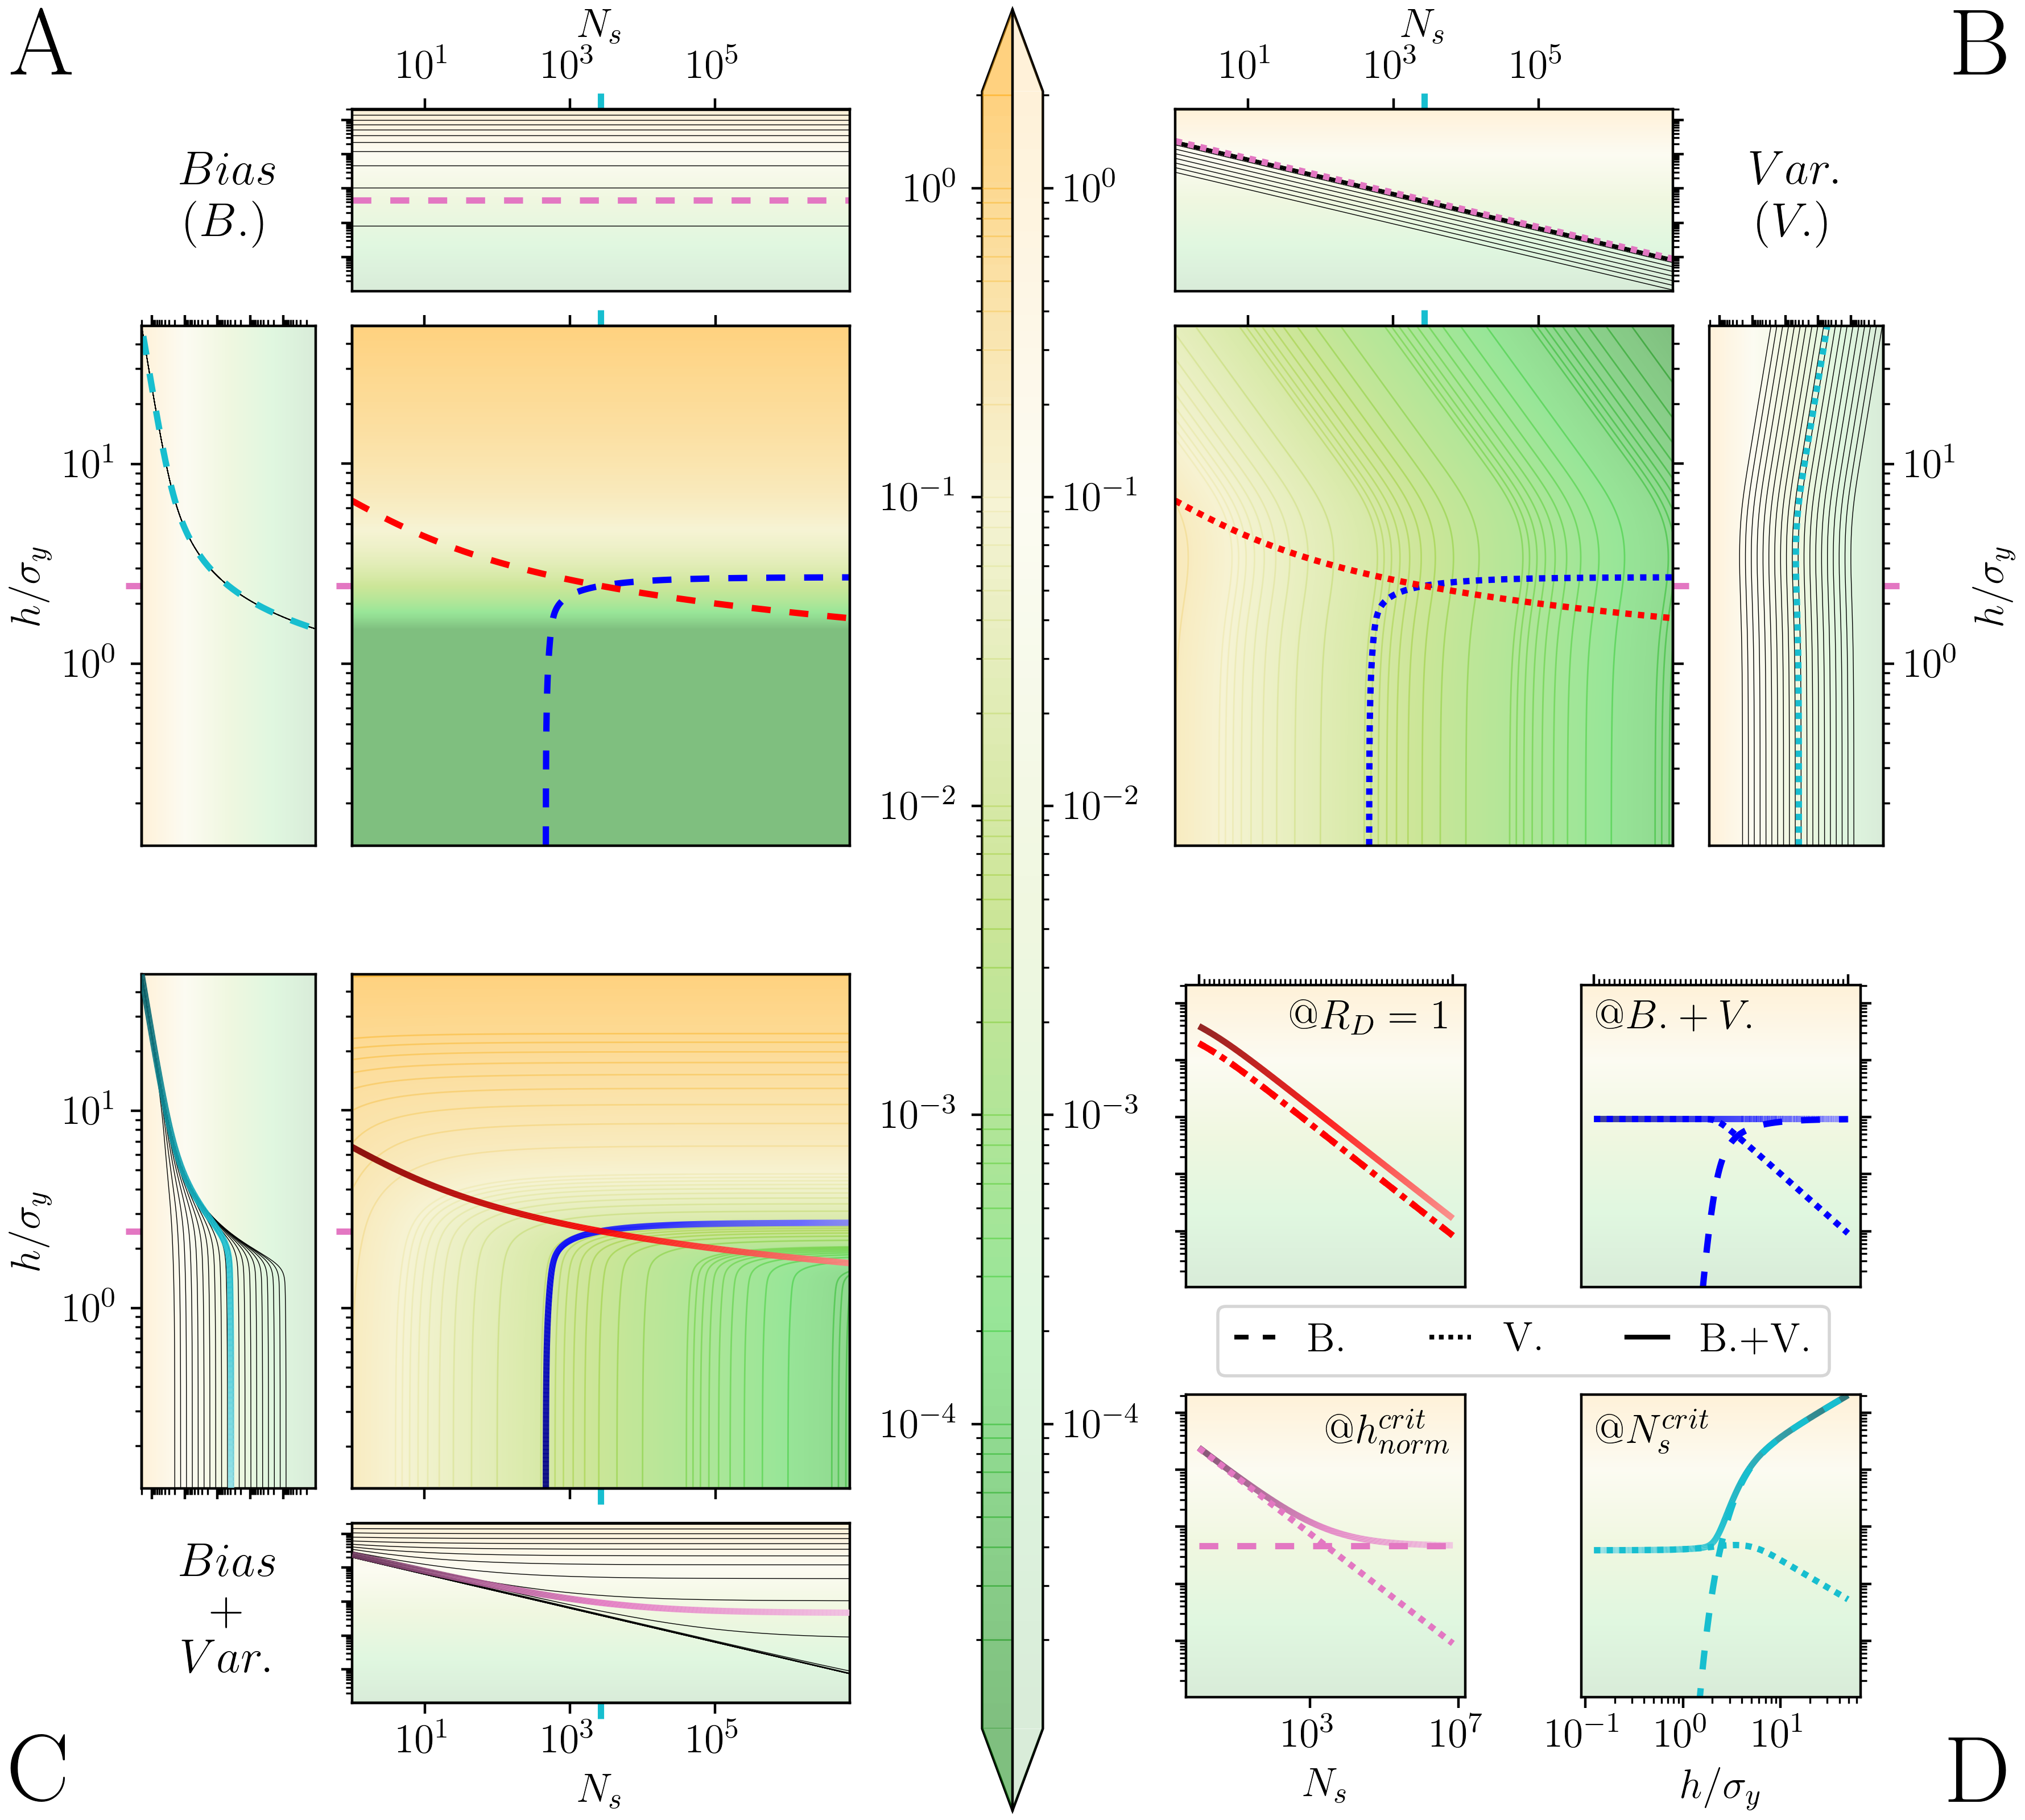

The Python source for this figure:
#!/usr/bin/env python3
# -*- coding: utf-8 -*-
"""
Created on Fri May 24 14:46:35 2024

@author: vdoffini
"""
import numpy as np
import matplotlib.pyplot as plt
from matplotlib.cm import plasma,winter,bwr,cividis,twilight_shifted,ScalarMappable,get_cmap
from matplotlib.collections import LineCollection
from matplotlib.colors import Normalize,LinearSegmentedColormap,ListedColormap,LogNorm,SymLogNorm
from matplotlib.lines import Line2D
from matplotlib.patches import PathPatch,Rectangle
from matplotlib.path import Path
import matplotlib.transforms as transforms
cm = ListedColormap(twilight_shifted(np.linspace(0,31/64, 1024)))
plt.rcParams["font.family"] = "Times New Roman"#https://stackoverflow.com/questions/40734672/how-to-set-the-label-fonts-as-time-new-roman-by-drawparallels-in-python/40734893
fontsize = 13
fontsize_sup = 15
fontsize_letter = 30
plt.rcParams.update({'text.usetex': True})
plt.rcParams.update({'font.size': fontsize})
plt.rcParams.update({'legend.fontsize': fontsize})
plt.rcParams.update({'axes.labelsize': fontsize})

#%% Parameters
data_path = '../Results/'
# data_name = '02_bias_vs_variance_error_3sigma.npy'
data_name = '02_bias_vs_variance_error_sqrt2_pi_sigma.npy'

# cmap = plt.cm.plasma
# cmap = plt.cm.RdYlGn_r
cmap = plt.cm.summer
cmap = LinearSegmentedColormap.from_list("", [
                                              # 'peru','goldenrod','olive','olivedrab',
                                              'green',
                                              'limegreen','yellowgreen','palegoldenrod','orange'])
# cmap = plt.cm.viridis

gs_subfig_ABC_ratio = np.array([0.7,2])

color_h_crit = 'tab:pink'
cmap_h_crit = LinearSegmentedColormap.from_list("", ['black',color_h_crit,'white'])
cmap_h_crit = LinearSegmentedColormap.from_list("", [cmap_h_crit(0.25),color_h_crit,cmap_h_crit(0.75)])
color_n_crit = 'tab:cyan'
cmap_n_crit = LinearSegmentedColormap.from_list("", ['black',color_n_crit,'white'])
cmap_n_crit = LinearSegmentedColormap.from_list("", [cmap_n_crit(0.25),color_n_crit,cmap_n_crit(0.75)])
color_eq = 'red'
cmap_eq = LinearSegmentedColormap.from_list("", ['black',color_eq,'white'])
cmap_eq = LinearSegmentedColormap.from_list("", [cmap_eq(0.25),color_eq,cmap_eq(0.75)])
color_contour_crit = 'blue'
cmap_contour_crit = LinearSegmentedColormap.from_list("", ['black',color_contour_crit,'white'])
cmap_contour_crit = LinearSegmentedColormap.from_list("", [cmap_contour_crit(0.25),color_contour_crit,cmap_contour_crit(0.75)])

d_style = {'bias':{'linestyle':'--','dashes':[3, 3]},
           'var':{'linestyle':'--','dashes':[1, 1, 1, 1]},
           'bias_plus_var':{'linestyle':'-'}}
d_style_contour = {'linewidth':2,'alpha':1}

crit_ticks_length = 5

alpha_main = 0.5
alpha_sec = 0.15
alpha_contour = 0.5

step_detials_sec = 26

#%% Calculated parameters



#%% Load Data
data = np.load(data_path+data_name,allow_pickle=True).flatten()[0]
for k in data.keys():
    locals()[k] = data[k]
bias = data['bias']
var = data['var']
bias_plus_var = data['bias_plus_var']
Ns = data['Ns']
HSs = data['HSs']

#%%
plt.close('all')

fig = plt.figure(layout='constrained', figsize=(8.9, 8))#latex --> (5.5,9)

gs = fig.add_gridspec(2,3, hspace=0.12, wspace=0.02)
gs.set_height_ratios([1,1])
gs.set_width_ratios([1,0.325,1])

subfig_A = fig.add_subfigure(gs[0, 0])
subfig_B = fig.add_subfigure(gs[0, 2])
subfig_C = fig.add_subfigure(gs[1, 0])
subfig_D = fig.add_subfigure(gs[1, 2])
subfig_CM = fig.add_subfigure(gs[:, 1])

# subfig_A.set_facecolor('1.')
# subfig_B.set_facecolor('0.2')
# subfig_C.set_facecolor('0.4')
# subfig_D.set_facecolor('0.6')
# subfig_CM.set_facecolor('0.8')


gs_A = subfig_A.add_gridspec(2,2)
gs_A.set_height_ratios([gs_subfig_ABC_ratio.min(),gs_subfig_ABC_ratio.max(),])
gs_A.set_width_ratios([gs_subfig_ABC_ratio.min(),gs_subfig_ABC_ratio.max(),])

gs_B = subfig_B.add_gridspec(2,2)
gs_B.set_height_ratios([gs_subfig_ABC_ratio.min(),gs_subfig_ABC_ratio.max(),])
gs_B.set_width_ratios([gs_subfig_ABC_ratio.max(),gs_subfig_ABC_ratio.min(),])

gs_C = subfig_C.add_gridspec(2,2)
gs_C.set_height_ratios([gs_subfig_ABC_ratio.max(),gs_subfig_ABC_ratio.min(),])
gs_C.set_width_ratios([gs_subfig_ABC_ratio.min(),gs_subfig_ABC_ratio.max(),])

gs_D = subfig_D.add_gridspec(3,2)
gs_D.set_height_ratios([1,0.05,1])

gs_CM = subfig_CM.add_gridspec(1,1)


ax_A = subfig_A.add_subplot(gs_A[1,1])
ax_A_x = subfig_A.add_subplot(gs_A[0, 1])
ax_A_y = subfig_A.add_subplot(gs_A[1,0])

ax_B = subfig_B.add_subplot(gs_B[1,0])
ax_B_x = subfig_B.add_subplot(gs_B[0, 0])
ax_B_y = subfig_B.add_subplot(gs_B[1,1])

ax_C = subfig_C.add_subplot(gs_C[0,1])
ax_C_x = subfig_C.add_subplot(gs_C[1, 1])
ax_C_y = subfig_C.add_subplot(gs_C[0,0])

ax_D_00 = subfig_D.add_subplot(gs_D[0, 0])
ax_D_01 = subfig_D.add_subplot(gs_D[0, 1])
ax_D_10 = subfig_D.add_subplot(gs_D[-1, 0])
ax_D_11 = subfig_D.add_subplot(gs_D[-1, 1])
ax_D_legend = subfig_D.add_subplot(gs_D[1, :])

ax_CM = subfig_CM.add_subplot(gs_CM[:, :])

#%% Colorbar
cmap_min = np.nanmin(var) # exlude bias
cmap_max = np.nanmax(bias_plus_var)

temp1 = []
for i in np.arange(np.floor(np.log10(cmap_min)),np.ceil(np.log10(cmap_max))):
    for ii in np.linspace(0,10,11)[1:]/1:
        temp1.append(ii*10**i)
temp1 = np.array(temp1)[(temp1<cmap_max)&(temp1>cmap_min)]
temp2 = np.concatenate((np.array([cmap_min,cmap_max]),temp1))
tot_levels = np.unique(np.sort(temp2))
tot_levels_f = np.logspace(*np.log10([cmap_min,cmap_max]),400)

colornorm = LogNorm(vmin=cmap_min,vmax=cmap_max)
colormap = ScalarMappable(cmap=cmap, norm=colornorm)

cbar = subfig_CM.colorbar(
            colormap,
            cax=ax_CM, orientation='vertical',
            extend='both',# extendfrac='auto',
)

# remove cbar, could be improved
temp = cbar.ax.get_children()
# print(temp)
temp[3].remove()
temp[2].remove()
# temp[1].remove()
# temp[0].remove()

ax_CM.set_ylim(cmap_min,cmap_max)#cmap_max)
ax_CM.set_xlim([0,1])

# 
pmeshcolor_span = np.logspace(*np.log10([cmap_min,cmap_max]),100)
pmeshcolor_span = np.unique(np.sort(pmeshcolor_span))


t1,t2 = np.meshgrid(np.linspace(0.,0.5),pmeshcolor_span)
ax_CM.pcolormesh(t1,t2,t2, norm=colornorm,cmap = cmap, alpha = alpha_main,zorder=np.inf)
ax_CM.contour(t1,t2,t2,levels=tot_levels, alpha = alpha_contour, linewidths=0.5,zorder=np.inf,cmap = cmap, norm=colornorm)
t1,t2 = np.meshgrid(np.linspace(0.5,1),pmeshcolor_span)
ax_CM.pcolormesh(t1,t2,t2, norm=colornorm,cmap = cmap, alpha = alpha_sec,transform=transforms.blended_transform_factory(ax_CM.transData, ax_CM.transData),zorder=np.inf)


patches = []
patches.append(PathPatch(Path([[0.5,1],[1,1],[0.5,1.05]]), transform=ax_CM.transAxes, edgecolor = 'none', alpha = alpha_sec, facecolor=cmap(1.),zorder=0))
patches.append(PathPatch(Path([[0.5,0],[1,0],[0.5,-0.05]]), transform=ax_CM.transAxes, edgecolor = 'none', alpha = alpha_sec, facecolor=cmap(0.),zorder=0))
patches.append(PathPatch(Path([[0.,1],[0.5,1],[0.5,1.05]]), transform=ax_CM.transAxes, edgecolor = 'none', alpha = alpha_main, facecolor=cmap(1.),zorder=0))
patches.append(PathPatch(Path([[0.,0],[0.5,0],[0.5,-0.05]]), transform=ax_CM.transAxes, edgecolor = 'none', alpha = alpha_main, facecolor=cmap(0.),zorder=0))
for p in patches: subfig_CM.patches.append(p)

sep_CM_line = Line2D([0.5,0.5],[-0.05,1.05],color='k',linewidth=0.8,
                      transform=transforms.blended_transform_factory(ax_CM.transAxes, ax_CM.transAxes),zorder=np.inf)
subfig_CM.lines.append(sep_CM_line)

if tot_levels[0] == np.round(tot_levels[0]):
    ax_CM.set_yticks(tot_levels,minor=True)
else:
    ax_CM.set_yticks(tot_levels[1:-1],minor=True)


#%% subfig A
s = 'bias'

temp = locals()[s].copy()
temp[np.abs(temp)<cmap_min]=cmap_min
ax_A.contourf(Ns,HSs,temp,levels=tot_levels_f,alpha = 1,zorder=0,cmap = cmap, norm=colornorm)
rect_A = Rectangle((0, 0), width=1, height=1, transform=ax_A.transAxes, alpha = 1-alpha_main, zorder = 1, facecolor='white', edgecolor='black', linewidth = 0.8)
ax_A.add_patch(rect_A)
# ax_A.contour(Ns,HSs,temp,levels=tot_levels, alpha = alpha_contour, linewidths=alpha_main, zorder=2, cmap = cmap, norm=colornorm)
ax_A.loglog(locals()[f'{s}_contour_crit_equidistant'][:,0],locals()[f'{s}_contour_crit_equidistant'][:,1],color = color_contour_crit, **d_style[s], **d_style_contour)
ax_A.loglog(locals()[f'{s}_eq_equidistant'][:,0],locals()[f'{s}_eq_equidistant'][:,1],color = color_eq, **d_style[s], **d_style_contour)
# ax_A.loglog(locals()[f'{s}_h_crit'][:,0],locals()[f'{s}_h_crit'][:,1],color = color_h_crit, **d_style[s], **d_style_contour)
# ax_A.loglog(locals()[f'{s}_n_crit'][:,0],locals()[f'{s}_n_crit'][:,1],color = color_n_crit, **d_style[s], **d_style_contour)

ax_A.set_xscale('log')
ax_A.set_yscale('log')
ax_A.set_xticklabels([])
ax_A.set_yticklabels([])
ax_A.tick_params(which='both',top=True, labeltop=True, bottom=False, labelbottom=False)


t1,t2 = np.meshgrid(np.unique(Ns),tot_levels_f)
ax_A_x.pcolormesh(t1, t2, t2, norm=colornorm,cmap=cmap,alpha=alpha_sec)
for i in range(0,Ns.shape[0],step_detials_sec):
    ax_A_x.plot(Ns[:,i],locals()[s][:,i],'k',linewidth=0.25)
ax_A_x.loglog(locals()[f'{s}_h_crit'][:,0],locals()[f'{s}_h_crit'][:,2],color = color_h_crit, **d_style[s], **d_style_contour)
ax_A_x.set_xscale('log')
ax_A_x.set_yscale('log')
ax_A_x.set_ylim(cmap_min,cmap_max)
ax_A_x.set_yticklabels([])
ax_A_x.set_xlabel(r'$N_{s}$')
ax_A_x.xaxis.set_label_position("top")
ax_A_x.tick_params(which='both',top=True, labeltop=True, bottom=False, labelbottom=False)


t1,t2 = np.meshgrid(np.unique(HSs),tot_levels_f)
ax_A_y.pcolormesh(t2.T, t1.T, t2.T, norm=colornorm,cmap=cmap,alpha=alpha_sec)
for i in range(0,Ns.shape[0],step_detials_sec):
    ax_A_y.plot(locals()[s][i,:],HSs[i,:],'k',linewidth=0.25)
ax_A_y.loglog(locals()[f'{s}_n_crit'][:,2],locals()[f'{s}_n_crit'][:,1],color = color_n_crit, **d_style[s], **d_style_contour)
ax_A_y.set_xscale('log')
ax_A_y.set_yscale('log')
ax_A_y.set_xlim(cmap_min,cmap_max)
ax_A_y.set_xticklabels([])
ax_A_y.set_ylabel('$h/\sigma_y$')
ax_A_y.tick_params(which='both',top=True, labeltop=True, bottom=False, labelbottom=False)
ax_A_y.invert_xaxis()


#add h_crit/n_crit ticks
ax_A_secy = ax_A.secondary_yaxis(location='left')
ax_A_secy.set_yticks([locals()[f'{s}_h_crit'][:,1][0]])
ax_A_secy.tick_params(axis='y',direction='out',color=color_h_crit, width=d_style_contour['linewidth'], length = crit_ticks_length)
ax_A_secy.set_alpha(d_style_contour['alpha'])
ax_A_secy.yaxis.set_ticklabels([])

ax_A_secx = ax_A.secondary_xaxis(location='top')
ax_A_secx.set_xticks([locals()[f'{s}_n_crit'][:,0][0]])
ax_A_secx.tick_params(axis='x',direction='out',color=color_n_crit, width=d_style_contour['linewidth'], length = crit_ticks_length)
ax_A_secx.set_alpha(d_style_contour['alpha'])
ax_A_secx.xaxis.set_ticklabels([])

ax_A_y_secy = ax_A_y.secondary_yaxis(location='left')
ax_A_y_secy.set_yticks([locals()[f'{s}_h_crit'][:,1][0]])
ax_A_y_secy.tick_params(axis='y',direction='out',color=color_h_crit, width=d_style_contour['linewidth'], length = crit_ticks_length)
ax_A_y_secy.set_alpha(d_style_contour['alpha'])
ax_A_y_secy.yaxis.set_ticklabels([])

ax_A_x_secx = ax_A_x.secondary_xaxis(location='top')
ax_A_x_secx.set_xticks([locals()[f'{s}_n_crit'][:,0][0]])
ax_A_x_secx.tick_params(axis='x',direction='out',color=color_n_crit, width=d_style_contour['linewidth'], length = crit_ticks_length)
ax_A_x_secx.set_alpha(d_style_contour['alpha'])
ax_A_x_secx.xaxis.set_ticklabels([])


#%% subfig B
s = 'var'

ax_B.contourf(Ns,HSs,locals()[s],levels=tot_levels_f,alpha = 1,zorder=0,cmap = cmap, norm = colornorm)
rect_B = Rectangle((0, 0), width=1, height=1, transform=ax_B.transAxes, alpha = 1-alpha_main, zorder = 1, facecolor='white', edgecolor='black', linewidth = 0.8)
ax_B.add_patch(rect_B)
ax_B.contour(Ns,HSs,locals()[s],levels=tot_levels, alpha = alpha_contour, linewidths=alpha_main, zorder=2, cmap = cmap, norm=colornorm)
ax_B.loglog(locals()[f'{s}_contour_crit_equidistant'][:,0],locals()[f'{s}_contour_crit_equidistant'][:,1],color = color_contour_crit, **d_style[s], **d_style_contour)
ax_B.loglog(locals()[f'{s}_eq_equidistant'][:,0],locals()[f'{s}_eq_equidistant'][:,1],color = color_eq, **d_style[s], **d_style_contour)
# ax_B.loglog(locals()[f'{s}_h_crit'][:,0],locals()[f'{s}_h_crit'][:,1],color = color_h_crit, **d_style[s], **d_style_contour)
# ax_B.loglog(locals()[f'{s}_n_crit'][:,0],locals()[f'{s}_n_crit'][:,1],color = color_n_crit, **d_style[s], **d_style_contour)

ax_B.set_xscale('log')
ax_B.set_yscale('log')
ax_B.set_xticklabels([])
ax_B.set_yticklabels([])
ax_B.tick_params(which='both',top=True, labeltop=True, bottom=False, labelbottom=False,
                              left=False, labelleft=False, right=True, labelright=True,rotation = 90)


t1,t2 = np.meshgrid(np.unique(Ns),tot_levels_f)
ax_B_x.pcolormesh(t1, t2, t2, norm=colornorm,cmap=cmap,alpha=alpha_sec)
for i in range(0,Ns.shape[0],step_detials_sec):
    ax_B_x.plot(Ns[:,i],locals()[s][:,i],'k',linewidth=0.25)
ax_B_x.loglog(locals()[f'{s}_h_crit'][:,0],locals()[f'{s}_h_crit'][:,2],color = color_h_crit, **d_style[s], **d_style_contour)
ax_B_x.set_xscale('log')
ax_B_x.set_yscale('log')
ax_B_x.set_ylim(cmap_min,cmap_max)
ax_B_x.set_yticklabels([])
ax_B_x.set_xlabel(r'$N_{s}$')
ax_B_x.xaxis.set_label_position("top")
ax_B_x.tick_params(which='both',top=True, labeltop=True, bottom=False, labelbottom=False,
                                left=False, labelleft=False, right=True, labelright=True)


t1,t2 = np.meshgrid(np.unique(HSs),tot_levels_f)
ax_B_y.pcolormesh(t2.T, t1.T, t2.T, norm=colornorm,cmap=cmap,alpha=alpha_sec)
for i in range(0,Ns.shape[0],step_detials_sec):
    ax_B_y.plot(locals()[s][i,:],HSs[i,:],'k',linewidth=0.25)
ax_B_y.loglog(locals()[f'{s}_n_crit'][:,2],locals()[f'{s}_n_crit'][:,1],color = color_n_crit, **d_style[s], **d_style_contour)
ax_B_y.set_xscale('log')
ax_B_y.set_yscale('log')
ax_B_y.set_xlim(cmap_min,cmap_max)
ax_B_y.set_xticklabels([])
ax_B_y.set_ylabel('$h/\sigma_y$')
ax_B_y.yaxis.set_label_position("right")
ax_B_y.tick_params(which='both',top=True, labeltop=True, bottom=False, labelbottom=False,
                                left=False, labelleft=False, right=True, labelright=True)
ax_B_y.invert_xaxis()


#add h_crit/n_crit ticks
ax_B_secy = ax_B.secondary_yaxis(location='right')
ax_B_secy.set_yticks([locals()[f'{s}_h_crit'][:,1][0]])
ax_B_secy.tick_params(axis='y',direction='out',color=color_h_crit, width=d_style_contour['linewidth'], length = crit_ticks_length)
ax_B_secy.set_alpha(d_style_contour['alpha'])
ax_B_secy.yaxis.set_ticklabels([])

ax_B_secx = ax_B.secondary_xaxis(location='top')
ax_B_secx.set_xticks([locals()[f'{s}_n_crit'][:,0][0]])
ax_B_secx.tick_params(axis='x',direction='out',color=color_n_crit, width=d_style_contour['linewidth'], length = crit_ticks_length)
ax_B_secx.set_alpha(d_style_contour['alpha'])
ax_B_secx.xaxis.set_ticklabels([])

ax_B_y_secy = ax_B_y.secondary_yaxis(location='right')
ax_B_y_secy.set_yticks([locals()[f'{s}_h_crit'][:,1][0]])
ax_B_y_secy.tick_params(axis='y',direction='out',color=color_h_crit, width=d_style_contour['linewidth'], length = crit_ticks_length)
ax_B_y_secy.set_alpha(d_style_contour['alpha'])
ax_B_y_secy.yaxis.set_ticklabels([])

ax_B_x_secx = ax_B_x.secondary_xaxis(location='top')
ax_B_x_secx.set_xticks([locals()[f'{s}_n_crit'][:,0][0]])
ax_B_x_secx.tick_params(axis='x',direction='out',color=color_n_crit, width=d_style_contour['linewidth'], length = crit_ticks_length)
ax_B_x_secx.set_alpha(d_style_contour['alpha'])
ax_B_x_secx.xaxis.set_ticklabels([])


#%% subfig C
s = 'bias_plus_var'

ax_C.contourf(Ns,HSs,locals()[s],levels=tot_levels_f,alpha = 1,zorder=0,cmap = cmap, norm = colornorm)
rect_C = Rectangle((0, 0), width=1, height=1, transform=ax_C.transAxes, alpha = 1-alpha_main, zorder = 1, facecolor='white', edgecolor='black', linewidth = 0.8)
ax_C.add_patch(rect_C)
ax_C.contour(Ns,HSs,locals()[s],levels=tot_levels, alpha = alpha_contour, linewidths=alpha_main, zorder=2, cmap = cmap, norm=colornorm)

points = locals()[f'{s}_contour_crit_equidistant'][:,:2].reshape(-1, 1, 2)
segments = np.concatenate([points[:-1], points[1:]], axis=1)
dydx = np.arange(points.shape[0])
lc = LineCollection(segments, cmap=cmap_contour_crit, norm=plt.Normalize(dydx.min(),dydx.max()), **d_style_contour)
lc.set_array(dydx)
line = ax_C.add_collection(lc)

points = locals()[f'{s}_eq_equidistant'][:,:2].reshape(-1, 1, 2)
segments = np.concatenate([points[:-1], points[1:]], axis=1)
dydx = np.arange(points.shape[0])
lc = LineCollection(segments, cmap=cmap_eq, norm=plt.Normalize(dydx.min(),dydx.max()), **d_style_contour)
lc.set_array(dydx)
line = ax_C.add_collection(lc)

# ax_C.loglog(locals()[f'{s}_contour_crit_equidistant'][:,0],locals()[f'{s}_contour_crit_equidistant'][:,1],color = color_contour_crit, **d_style[s], **d_style_contour)
# ax_C.loglog(locals()[f'{s}_eq_equidistant'][:,0],locals()[f'{s}_eq_equidistant'][:,1],color = color_eq, **d_style[s], **d_style_contour)
# ax_C.loglog(locals()[f'{s}_h_crit'][:,0],locals()[f'{s}_h_crit'][:,1],color = color_h_crit, **d_style[s], **d_style_contour)
# ax_C.loglog(locals()[f'{s}_n_crit'][:,0],locals()[f'{s}_n_crit'][:,1],color = color_n_crit, **d_style[s], **d_style_contour)

ax_C.set_xscale('log')
ax_C.set_yscale('log')
ax_C.set_xticklabels([])
ax_C.set_yticklabels([])
ax_C.tick_params(which='both',top=False, labeltop=False, bottom=True, labelbottom=True,
                              left=True, labelleft=True, right=False, labelright=False,rotation = 90)

t1,t2 = np.meshgrid(np.unique(Ns),tot_levels_f)
ax_C_x.pcolormesh(t1, t2, t2, norm=colornorm,cmap=cmap,alpha=alpha_sec)
for i in range(0,Ns.shape[0],step_detials_sec):
    ax_C_x.plot(Ns[:,i],locals()[s][:,i],'k',linewidth=0.25)
ax_C_x.set_xscale('log')
ax_C_x.set_yscale('log')
ax_C_x.set_ylim(cmap_min,cmap_max)
ax_C_x.set_yticklabels([])
ax_C_x.set_xlabel(r'$N_{s}$')
ax_C_x.tick_params(which='both',top=False, labeltop=False, bottom=True, labelbottom=True,
                                left=True, labelleft=True, right=False, labelright=False)

points = locals()[f'{s}_h_crit'][:,::2].reshape(-1, 1, 2)
segments = np.concatenate([points[:-1], points[1:]], axis=1)
dydx = np.arange(points.shape[0])
lc = LineCollection(segments, cmap=cmap_h_crit, norm=plt.Normalize(dydx.min(),dydx.max()),zorder=np.inf, **d_style_contour)
lc.set_array(dydx)
line = ax_C_x.add_artist(lc)



t1,t2 = np.meshgrid(np.unique(HSs),tot_levels_f)
ax_C_y.pcolormesh(t2.T, t1.T, t2.T, norm=colornorm,cmap=cmap,alpha=alpha_sec)
for i in range(0,Ns.shape[0],step_detials_sec):
    ax_C_y.plot(locals()[s][i,:],HSs[i,:],'k',linewidth=0.25)
ax_C_y.set_xscale('log')
ax_C_y.set_yscale('log')
ax_C_y.set_xlim(cmap_min,cmap_max)
ax_C_y.set_xticklabels([])
ax_C_y.set_ylabel('$h/\sigma_y$')
ax_C_y.tick_params(which='both',top=False, labeltop=False, bottom=True, labelbottom=True,
                                left=True, labelleft=True, right=False, labelright=False)
ax_C_y.invert_xaxis()

points = np.column_stack([locals()[f'{s}_n_crit'][:,2],
                          locals()[f'{s}_n_crit'][:,1]]).reshape(-1, 1, 2)
segments = np.concatenate([points[:-1], points[1:]], axis=1)
dydx = np.arange(points.shape[0])
lc = LineCollection(segments, cmap=cmap_n_crit, norm=plt.Normalize(dydx.min(),dydx.max()),zorder=np.inf, **d_style_contour)
lc.set_array(dydx[::-1])
line = ax_C_y.add_collection(lc)


#add h_crit/n_crit ticks
ax_C_secy = ax_C.secondary_yaxis(location='left')
ax_C_secy.set_yticks([locals()[f'{s}_h_crit'][:,1][0]])
ax_C_secy.tick_params(axis='y',direction='out',color=color_h_crit, width=d_style_contour['linewidth'], length = crit_ticks_length)
ax_C_secy.set_alpha(d_style_contour['alpha'])
ax_C_secy.yaxis.set_ticklabels([])

ax_C_secx = ax_C.secondary_xaxis(location='bottom')
ax_C_secx.set_xticks([locals()[f'{s}_n_crit'][:,0][0]])
ax_C_secx.tick_params(axis='x',direction='out',color=color_n_crit, width=d_style_contour['linewidth'], length = crit_ticks_length)
ax_C_secx.set_alpha(d_style_contour['alpha'])
ax_C_secx.xaxis.set_ticklabels([])

ax_C_y_secy = ax_C_y.secondary_yaxis(location='left')
ax_C_y_secy.set_yticks([locals()[f'{s}_h_crit'][:,1][0]])
ax_C_y_secy.tick_params(axis='y',direction='out',color=color_h_crit, width=d_style_contour['linewidth'], length = crit_ticks_length)
ax_C_y_secy.set_alpha(d_style_contour['alpha'])
ax_C_y_secy.yaxis.set_ticklabels([])

ax_C_x_secx = ax_C_x.secondary_xaxis(location='bottom')
ax_C_x_secx.set_xticks([locals()[f'{s}_n_crit'][:,0][0]])
ax_C_x_secx.tick_params(axis='x',direction='out',color=color_n_crit, width=d_style_contour['linewidth'], length = crit_ticks_length)
ax_C_x_secx.set_alpha(d_style_contour['alpha'])
ax_C_x_secx.xaxis.set_ticklabels([])


#%% subfig D

# D00
s = 'bias_plus_var'
points = np.column_stack([np.arange(locals()[f'{s}_eq_equidistant'].shape[0]),
                          locals()[f'{s}_eq_equidistant'][:,2]]).reshape(-1, 1, 2)
segments = np.concatenate([points[:-1], points[1:]], axis=1)
dydx = np.arange(points.shape[0])
lc = LineCollection(segments, cmap=cmap_eq, norm=plt.Normalize(dydx.min(),dydx.max()), **d_style_contour)
lc.set_array(dydx)
line = ax_D_00.add_collection(lc)

for s in ['bias','var']:#,'bias_plus_var']:
    ax_D_00.semilogy(np.arange(locals()[f'{s}_eq_equidistant'][:,0].shape[0]),locals()[f'{s}_eq_equidistant'][:,2],color = color_eq, **d_style[s], **d_style_contour)

ax_D_00.set_xlim(ax_D_00.get_xlim())
t1,t2 = np.meshgrid(np.linspace(*ax_D_00.get_xlim(),Ns.shape[0]),tot_levels_f)
ax_D_00.pcolormesh(t1, t2, t2, norm=colornorm,cmap=cmap,alpha=alpha_sec)
# ax_D_00.set_xscale('log')
ax_D_00.set_yscale('log')
ax_D_00.set_ylim(cmap_min,cmap_max)
ax_D_00.set_xticklabels([])
ax_D_00.set_xticks(np.arange(locals()[f'{s}_eq_equidistant'][:,0].shape[0])[::10],minor=True)
# ax_D_00.set_xlabel('$Equidistant\ points$',alpha=0)
ax_D_00.xaxis.set_label_position("top")
ax_D_00.set_yticklabels([])
ax_D_00.tick_params(which='both',top=True, labeltop=True, bottom=False, labelbottom=False,
                                  left=True, labelleft=True, right=False, labelright=False)

# D01
s = 'bias_plus_var'
points = np.column_stack([np.arange(locals()[f'{s}_contour_crit_equidistant'].shape[0]),
                          locals()[f'{s}_contour_crit_equidistant'][:,2]]).reshape(-1, 1, 2)
segments = np.concatenate([points[:-1], points[1:]], axis=1)
dydx = np.arange(points.shape[0])
lc = LineCollection(segments, cmap=cmap_contour_crit, norm=plt.Normalize(dydx.min(),dydx.max()), **d_style_contour)
lc.set_array(dydx)
line = ax_D_01.add_collection(lc)

for s in ['bias','var']:#,'bias_plus_var']:
    ax_D_01.semilogy(np.arange(locals()[f'{s}_contour_crit_equidistant'][:,0].shape[0]),locals()[f'{s}_contour_crit_equidistant'][:,2],color = color_contour_crit, **d_style[s], **d_style_contour)

ax_D_01.set_xlim(ax_D_01.get_xlim())
t1,t2 = np.meshgrid(np.linspace(*ax_D_01.get_xlim(),Ns.shape[0]),tot_levels_f)
ax_D_01.pcolormesh(t1, t2, t2, norm=colornorm,cmap=cmap,alpha=alpha_sec)
# ax_D_01.set_xscale('log')
ax_D_01.set_yscale('log')
ax_D_01.set_ylim(cmap_min,cmap_max)
ax_D_01.set_xticklabels([])
ax_D_01.set_xticks(np.arange(locals()[f'{s}_contour_crit_equidistant'][:,0].shape[0])[::10],minor=True)
ax_D_01.set_ylabel('$h/\sigma_y$',alpha=0)
ax_D_01.yaxis.set_label_position("right")
ax_D_01.tick_params(which='both',top=True, labeltop=True, bottom=False, labelbottom=False,
                                  left=False, labelleft=False, right=True, labelright=True)
plt.setp(ax_D_01.get_yticklabels(which=u'both'),alpha=0)


# D10
s = 'bias_plus_var'
points = np.column_stack([locals()[f'{s}_h_crit'][:,0],
                          locals()[f'{s}_h_crit'][:,2]]).reshape(-1, 1, 2)
segments = np.concatenate([points[:-1], points[1:]], axis=1)
dydx = np.arange(points.shape[0])
lc = LineCollection(segments, cmap=cmap_h_crit, norm=plt.Normalize(dydx.min(),dydx.max()), **d_style_contour)
lc.set_array(dydx)
line = ax_D_10.add_collection(lc)

for s in ['bias','var']:#,'bias_plus_var']:
    ax_D_10.loglog(locals()[f'{s}_h_crit'][:,0],locals()[f'{s}_h_crit'][:,2],color = color_h_crit, **d_style[s], **d_style_contour)

ax_D_10.set_xlim(ax_D_10.get_xlim())
t1,t2 = np.meshgrid(np.linspace(*ax_D_10.get_xlim(),Ns.shape[0]),tot_levels_f)
ax_D_10.pcolormesh(t1, t2, t2, norm=colornorm,cmap=cmap,alpha=alpha_sec)
ax_D_10.set_xscale('log')
ax_D_10.set_yscale('log')
ax_D_10.set_ylim(cmap_min,cmap_max)
# ax_D_10.set_xticklabels([])
ax_D_10.set_xlabel(r'$N_{s}$')
ax_D_10.set_yticklabels([])
ax_D_10.tick_params(which='both',top=False, labeltop=False, bottom=True, labelbottom=True,
                                  left=True, labelleft=True, right=False, labelright=False)

# D11
s = 'bias_plus_var'
points = np.column_stack([locals()[f'{s}_n_crit'][:,1],
                          locals()[f'{s}_n_crit'][:,2]]).reshape(-1, 1, 2)
segments = np.concatenate([points[:-1], points[1:]], axis=1)
dydx = np.arange(points.shape[0])
lc = LineCollection(segments, cmap=cmap_n_crit, norm=plt.Normalize(dydx.min(),dydx.max()), **d_style_contour)
lc.set_array(dydx[::-1])
line = ax_D_11.add_collection(lc)

for s in ['bias','var']:#,'bias_plus_var']:
    ax_D_11.loglog(locals()[f'{s}_n_crit'][:,1],locals()[f'{s}_n_crit'][:,2],color = color_n_crit, **d_style[s], **d_style_contour)

ax_D_11.set_xlim(ax_D_11.get_xlim())
t1,t2 = np.meshgrid(np.linspace(*ax_D_11.get_xlim(),Ns.shape[0]),tot_levels_f)
ax_D_11.pcolormesh(t1, t2, t2, norm=colornorm,cmap=cmap,alpha=alpha_sec)
ax_D_11.set_xscale('log')
ax_D_11.set_yscale('log')
ax_D_11.set_ylim(cmap_min,cmap_max)
# ax_D_11.set_xticklabels([])
# ax_D_11.set_yticklabels([])
ax_D_11.yaxis.set_label_position("right")
ax_D_11.set_xlabel('$h/\sigma_y$')
ax_D_11.set_yticklabels([])
ax_D_11.tick_params(which='both',top=False, labeltop=False, bottom=True, labelbottom=True,
                                  left=False, labelleft=False, right=True, labelright=True)


# D_legend

ax_D_legend.tick_params(which='both',top=True, labeltop=True, bottom=True, labelbottom=True,
                        left=True, labelleft=True, right=True, labelright=True)
ax_D_legend.set_xticklabels([])
ax_D_legend.set_yticklabels([])
ax_D_legend.set_axis_off()


legend_elements = [
                    Line2D([0], [0], color='k', label='B.', **d_style['bias']),
                    Line2D([0], [0], color='k', label='V.', **d_style['var']),
                    Line2D([0], [0], color='k', label='B.+V.', **d_style['bias_plus_var']),
                    ]

ax_D_legend.legend(handles=legend_elements,ncol=3,loc='center',handlelength=1)


temp = 0.05

caption_D_00 = plt.text(1-temp, 1-temp, r'$@R_{D}=1$', horizontalalignment='right', fontsize=fontsize,
                     verticalalignment='top', transform=ax_D_00.transAxes)
caption_D_00.set_in_layout(False)

caption_D_01 = plt.text(temp, 1-temp, r'$@B.+V.$', horizontalalignment='left', fontsize=fontsize,
                     verticalalignment='top', transform=ax_D_01.transAxes)
caption_D_01.set_in_layout(False)

caption_D_10 = plt.text(1-temp, 1-temp, r'$@h_{norm}^{crit}$', horizontalalignment='right', fontsize=fontsize,
                     verticalalignment='top', transform=ax_D_10.transAxes)
caption_D_10.set_in_layout(False)

caption_D_11 = plt.text(temp, 1-temp, r'$@N_{s}^{crit}$', horizontalalignment='left', fontsize=fontsize,
                     verticalalignment='top', transform=ax_D_11.transAxes)
caption_D_11.set_in_layout(False)


# caption_D_00_l = plt.text(temp, temp, r'D1', horizontalalignment='left', fontsize=fontsize,
#                      verticalalignment='bottom', transform=ax_D_00.transAxes)
# caption_D_00_l.set_in_layout(False)

# caption_D_01_l = plt.text(temp, temp, r'D2', horizontalalignment='left', fontsize=fontsize,
#                      verticalalignment='bottom', transform=ax_D_01.transAxes)
# caption_D_01_l.set_in_layout(False)

# caption_D_10_l = plt.text(temp, temp, r'D3', horizontalalignment='left', fontsize=fontsize,
#                      verticalalignment='bottom', transform=ax_D_10.transAxes)
# caption_D_10_l.set_in_layout(False)

# caption_D_11_l = plt.text(temp, temp, r'D4', horizontalalignment='left', fontsize=fontsize,
#                      verticalalignment='bottom', transform=ax_D_11.transAxes)
# caption_D_11_l.set_in_layout(False)


# #%% subfig D (old)

#         # axs[0,0].loglog(locals()[f'{s}_eq_equidistant'][:,0],locals()[f'{s}_eq_equidistant'][:,2],color = color_eq, **d_style[s])
#         # axs[0,1].loglog(locals()[f'{s}_contour_crit_equidistant'][:,1],locals()[f'{s}_contour_crit_equidistant'][:,2],color = color_contour_crit, **d_style[s])
#         # # axs[0,1].semilogy(locals()[f'{s}_contour_crit_equidistant'][:,2],color = color_contour_crit, **d_style[s])    
#         # axs[1,0].loglog(locals()[f'{s}_h_crit'][:,0],locals()[f'{s}_h_crit'][:,2],color = color_h_crit, **d_style[s])
#         # axs[1,1].loglog(locals()[f'{s}_n_crit'][:,1],locals()[f'{s}_n_crit'][:,2],color = color_n_crit, **d_style[s])

# # D00
# for s in ['bias','var','bias_plus_var']:
#     ax_D_00.loglog(locals()[f'{s}_eq_equidistant'][:,0],locals()[f'{s}_eq_equidistant'][:,2],color = color_eq, **d_style[s])
# t1,_ = np.meshgrid(np.logspace(*np.log10(ax_D_00.get_xlim()),Ns.shape[0]),np.ones(Ns.shape[0]))
# ax_D_00.pcolormesh(t1.T, locals()['bias'], locals()['bias'], norm=colornorm,cmap=cmap,alpha=alpha_sec)
# ax_D_00.set_xscale('log')
# ax_D_00.set_yscale('log')
# ax_D_00.set_ylim(cmap_min,cmap_max)
# ax_D_00.set_xticklabels([])
# # ax_D_00.set_xlabel(r'$N_{s}$')
# # ax_D_00.xaxis.set_label_position("top")
# ax_D_00.set_yticklabels([])
# ax_D_00.tick_params(which='both',top=True, labeltop=True, bottom=False, labelbottom=False,
#                                   left=True, labelleft=True, right=False, labelright=False)



# # D01
# for s in ['bias','var','bias_plus_var']:
#     ax_D_01.loglog(locals()[f'{s}_n_crit'][:,1],locals()[f'{s}_n_crit'][:,2],color = color_n_crit, **d_style[s])
# t1,_ = np.meshgrid(np.logspace(*np.log10(ax_D_01.get_xlim()),Ns.shape[0]),np.ones(Ns.shape[0]))
# ax_D_01.pcolormesh(t1.T, locals()['bias'], locals()['bias'], norm=colornorm,cmap=cmap,alpha=alpha_sec)
# ax_D_01.set_xscale('log')
# ax_D_01.set_yscale('log')
# ax_D_01.set_ylim(cmap_min,cmap_max)
# ax_D_01.set_xticklabels([])
# # ax_D_01.set_xlabel('$h/\sigma_y$')
# # ax_D_01.xaxis.set_label_position("top")
# # ax_D_01.set_yticklabels([])
# ax_D_01.yaxis.set_label_position("right")
# ax_D_01.set_ylabel('$h/\sigma_y$',alpha=0)
# ax_D_01.tick_params(which='both',top=True, labeltop=True, bottom=False, labelbottom=False,
#                                   left=False, labelleft=False, right=True, labelright=True)
# plt.setp(ax_D_01.get_yticklabels(which=u'both'),alpha=0)

# # D10
# for s in ['bias','var','bias_plus_var']:
#     ax_D_10.loglog(locals()[f'{s}_h_crit'][:,0],locals()[f'{s}_h_crit'][:,2],color = color_h_crit, **d_style[s])

# t1,_ = np.meshgrid(np.logspace(*np.log10(ax_D_10.get_xlim()),Ns.shape[0]),np.ones(Ns.shape[0]))
# ax_D_10.pcolormesh(t1.T, locals()['bias'], locals()['bias'], norm=colornorm,cmap=cmap,alpha=alpha_sec)
# ax_D_10.set_xscale('log')
# ax_D_10.set_yscale('log')
# ax_D_10.set_ylim(cmap_min,cmap_max)
# # ax_D_10.set_xticklabels([])
# ax_D_10.set_xlabel(r'$N_{s}$')
# ax_D_10.set_yticklabels([])
# ax_D_10.tick_params(which='both',top=False, labeltop=False, bottom=True, labelbottom=True,
#                                   left=True, labelleft=True, right=False, labelright=False)

# # D11
# for s in ['bias','var','bias_plus_var']:
#     ax_D_11.loglog(locals()[f'{s}_contour_crit_equidistant'][:,1],locals()[f'{s}_contour_crit_equidistant'][:,2],color = color_contour_crit, **d_style[s])
# ax_D_11.set_xlim(ax_D_01.get_xlim()[0],ax_D_11.get_xlim()[1])
# t1,_ = np.meshgrid(np.logspace(*np.log10(ax_D_11.get_xlim()),Ns.shape[0]),np.ones(Ns.shape[0]))
# ax_D_11.pcolormesh(t1.T, locals()['bias'], locals()['bias'], norm=colornorm,cmap=cmap,alpha=alpha_sec)
# ax_D_11.set_xscale('log')
# ax_D_11.set_yscale('log')
# ax_D_11.set_ylim(cmap_min,cmap_max)
# # ax_D_11.set_xticklabels([])
# ax_D_11.set_xlabel('$h/\sigma_y$')
# ax_D_11.set_yticklabels([])
# ax_D_11.tick_params(which='both',top=False, labeltop=False, bottom=True, labelbottom=True,
#                                   left=False, labelleft=False, right=True, labelright=True)

# ax_CM.tick_params(which='both', left=True, labelleft=True, right=True, labelright=True) # need to be located here
# fig.canvas.draw()
# fig.set_constrained_layout(False)

# trans = ax_D_01.transData.transform([ax_D_11.get_xlim()[1],1])
# trans = subfig_D.transSubfigure.inverted().transform(trans)
# # line1 = Line2D([trans[0],trans[0]], [0,1], color='r', lw = 5, transform=subfig_D.transSubfigure)
# # fig.lines.append(line1)
# # plt.show()

# temp1 = ax_D_11.get_position().bounds
# temp2 = np.array(temp1).reshape(2,2)
# temp2[1,0]=trans[0]-temp2[0,0]
# temp3 = transforms.Bbox(temp2)
# ax_D_11.remove()
# ax_D_11 = subfig_D.add_axes(temp2.flatten())

# for s in ['bias','var','bias_plus_var']:
#     ax_D_11.loglog(locals()[f'{s}_contour_crit_equidistant'][:,1],locals()[f'{s}_contour_crit_equidistant'][:,2],color = color_contour_crit, **d_style[s])
# ax_D_11.set_xlim(ax_D_01.get_xlim()[0],ax_D_11.get_xlim()[1])
# t1,_ = np.meshgrid(np.logspace(*np.log10(ax_D_11.get_xlim()),Ns.shape[0]),np.ones(Ns.shape[0]))
# ax_D_11.pcolormesh(t1.T, locals()['bias'], locals()['bias'], norm=colornorm,cmap=cmap,alpha=alpha_sec)
# ax_D_11.set_xscale('log')
# ax_D_11.set_yscale('log')
# ax_D_11.set_ylim(cmap_min,cmap_max)
# # ax_D_11.set_xticklabels([])
# ax_D_11.set_xlabel('$h/\sigma_y$')
# ax_D_11.set_yticklabels([])
# ax_D_11.tick_params(which='both',top=False, labeltop=False, bottom=True, labelbottom=True,
#                                   left=False, labelleft=False, right=True, labelright=True)


# #%% Legend

# legend_elements = [
#                     Line2D([0], [0], color='k', label='Bias (B.)', **d_style['bias']),
#                     Line2D([0], [0], color='k', label='Var. (V.)', **d_style['var']),
#                     Line2D([0], [0], color=color_eq, label='@R_{D}=1'),
#                     Line2D([0], [0], color=color_n_crit, label='@$N_{crit}$'),
#                     Line2D([0], [0], color=color_h_crit, label='@$h_{crit}$'),
#                     Line2D([0], [0], color=color_contour_crit, label='@B.+V.'),
#                     # Line2D([0], [0], color='k', label='B.+V.', **d_style['bias_plus_var']),
#                     ]

# plt.legend(handles=legend_elements,bbox_to_anchor=(1.05, 0.5), loc='center left',handlelength=1)


#%% Fix ax_CM

ax_CM.tick_params(which='both', left=True, labelleft=True, right=True, labelright=True) # need to be located here


#%% Text

fig.canvas.draw()
fig.set_constrained_layout(False)

# caption_A = plt.text(0.5, 0.5, r'$\displaystyle\frac{|\mu_{y}-\mu_{z}|}{\sigma_y}$', horizontalalignment='center', fontsize=fontsize_sup,
caption_A = plt.text(0.5, 0.5, r'$Bias$'+'\n'+r'$(B.)$', horizontalalignment='center', fontsize=fontsize_sup,
                     verticalalignment='center', transform=transforms.blended_transform_factory(ax_A_y.transAxes, ax_A_x.transAxes))
caption_A.set_in_layout(False)
# caption_B = plt.text(0.5, 0.5, r'$\displaystyle\frac{|\mu_{z}-\bar{z}|}{\sigma_y}$', horizontalalignment='center', fontsize=fontsize_sup,
caption_B = plt.text(0.5, 0.5, r'$Var.$'+'\n'+r'$(V.)$', horizontalalignment='center', fontsize=fontsize_sup,
                     verticalalignment='center', transform=transforms.blended_transform_factory(ax_B_y.transAxes, ax_B_x.transAxes))
caption_B.set_in_layout(False)
# caption_C = plt.text(0.4, 0.5, r'$|\mu_{y}-\mu_{z}|/\sigma_y$'+'\n'+'$+$'+'\n'+r'$|\mu_{z}-\bar{z}|/\sigma_y$', horizontalalignment='center', fontsize=fontsize_sup,
caption_C = plt.text(0.5, 0.5, r'$Bias$'+'\n'+'$+$'+'\n'+r'$Var.$', horizontalalignment='center', fontsize=fontsize_sup,
                     verticalalignment='center', transform=transforms.blended_transform_factory(ax_C_y.transAxes, ax_C_x.transAxes))
caption_C.set_in_layout(False)


temp = 0.005

label_A = plt.text(temp, 1-temp, 'A', horizontalalignment='left', fontsize=fontsize_letter,fontweight='bold',
                    verticalalignment='top', transform=fig.transFigure, wrap=False)
label_A.set_in_layout(False)

label_B = plt.text(1-temp, 1-temp,
                    'B', horizontalalignment='right', fontsize=fontsize_letter,fontweight='bold',
                    verticalalignment='top', transform=fig.transFigure, wrap=False)
label_B.set_in_layout(False)

label_C = plt.text(temp, 0,
                    'C', horizontalalignment='left', fontsize=fontsize_letter,fontweight='bold',
                    verticalalignment='bottom', transform=fig.transFigure, wrap=False)
label_C.set_in_layout(False)

label_D = plt.text(1-temp, 0,
                    'D', horizontalalignment='right', fontsize=fontsize_letter,fontweight='bold',
                    verticalalignment='bottom', transform=fig.transFigure, wrap=False)
label_D.set_in_layout(False)


#%% Final rearrangement
temp1 = ax_A_x.get_xticks()
temp2 = ax_A.get_xlim()
ax_A.set_xticks(temp1[(temp1>=temp2[0])&(temp1<=temp2[1])])

temp1 = ax_B_x.get_xticks()
temp2 = ax_B.get_xlim()
ax_B.set_xticks(temp1[(temp1>=temp2[0])&(temp1<=temp2[1])])

temp1 = ax_C_x.get_xticks()
temp2 = ax_C.get_xlim()
ax_C.set_xticks(temp1[(temp1>=temp2[0])&(temp1<=temp2[1])])


temp1 = ax_CM.get_yticks(minor=False)
temp2 = ax_CM.get_yticks(minor=True)

temp3 = ax_A_x.get_ylim()
ax_A_x.set_yticks(temp1,minor=False)
ax_A_x.set_yticks(temp2,minor=True)
ax_A_x.set_ylim(temp3)

temp3 = ax_A_y.get_xlim()
ax_A_y.set_xticks(temp1,minor=False)
ax_A_y.set_xticks(temp2,minor=True)
ax_A_y.set_xlim(temp3)

temp3 = ax_B_x.get_ylim()
ax_B_x.set_yticks(temp1,minor=False)
ax_B_x.set_yticks(temp2,minor=True)
ax_B_x.set_ylim(temp3)

temp3 = ax_B_y.get_xlim()
ax_B_y.set_xticks(temp1,minor=False)
ax_B_y.set_xticks(temp2,minor=True)
ax_B_y.set_xlim(temp3)

temp3 = ax_C_x.get_ylim()
ax_C_x.set_yticks(temp1,minor=False)
ax_C_x.set_yticks(temp2,minor=True)
ax_C_x.set_ylim(temp3)

temp3 = ax_C_y.get_xlim()
ax_C_y.set_xticks(temp1,minor=False)
ax_C_y.set_xticks(temp2,minor=True)
ax_C_y.set_xlim(temp3)

temp3 = ax_D_00.get_ylim()
ax_D_00.set_yticks(temp1,minor=False)
ax_D_00.set_yticks(temp2,minor=True)
ax_D_00.set_ylim(temp3)

temp3 = ax_D_01.get_ylim()
ax_D_01.set_yticks(temp1,minor=False)
ax_D_01.set_yticks(temp2,minor=True)
ax_D_01.set_ylim(temp3)

temp3 = ax_D_10.get_ylim()
ax_D_10.set_yticks(temp1,minor=False)
ax_D_10.set_yticks(temp2,minor=True)
ax_D_10.set_ylim(temp3)

temp3 = ax_D_11.get_ylim()
ax_D_11.set_yticks(temp1,minor=False)
ax_D_11.set_yticks(temp2,minor=True)
ax_D_11.set_ylim(temp3)

#%% Save
plt.savefig('F3'+".svg",dpi = 300, format="svg",transparent=True)
plt.savefig('F3'+'.png',dpi = 400, format='png')
